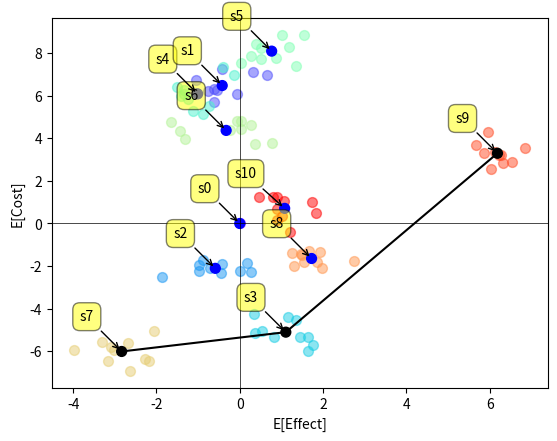

Generate this figure with matplotlib: (Note: this script raises an exception after producing the figure.)
import numpy as np
import matplotlib.pyplot as plt
import matplotlib.cm as cm
import pandas as pd


class Strategy:
    def __init__(self, name, cost, effect):
        """        
        :param name: name of the strategy
        :param cost: list o numpy.array  
        :param effect: list or numpy.array
        """
        self.name = name
        self.cost = cost
        self.effect = effect
        self.aveCost = np.average(self.cost)
        self.aveEffect = np.average(self.effect)
        self.ifDominated = False


class CEA:
    def __init__(self, strategies):
        """
        :param strategies: the list of strategies
        """
        self._n = len(strategies)

        # store all observations for all strategies
        self._dataCloud = strategies

        # data frame to contain the strategies on the frontier
        self._strategiesOnFrontier = pd.DataFrame()

        # data frame for all strategies' expected outcomes
        self._dfStrategies = pd.DataFrame(
            index=range(self._n),
            columns=['Name', 'E[Cost]', 'E[Effect]', 'Dominated', 'Color'])

        for i in range(len(strategies)):
            self._dfStrategies.loc[i, 'Name'] = strategies[i].name
            self._dfStrategies.loc[i, 'E[Cost]'] = strategies[i].aveCost
            self._dfStrategies.loc[i, 'E[Effect]'] = strategies[i].aveEffect
            self._dfStrategies.loc[i, 'Dominated'] = strategies[i].ifDominated
            self._dfStrategies.loc[i, 'Color'] = "k"  # not Dominated black, Dominated blue

        # find the CE frontier
        self.__find_frontier()

    def get_frontier(self):
        return self._strategiesOnFrontier

    def __find_frontier(self):
        # sort strategies by cost, ascending
        # operate on local variable data rather than self attribute
        df1 = self._dfStrategies.sort_values('E[Cost]')

        # apply criteria 1
        for i in range(self._n):
            # strategies with higher cost and lower Effect are dominated
            df1.loc[
                (df1['E[Cost]'] > df1['E[Cost]'][i]) &
                (df1['E[Effect]'] <= df1['E[Effect]'][i]),
                'Dominated'] = True
        # change the color of dominated strategies to blue
        df1.loc[df1['Dominated'] == True, 'Color'] = 'blue'

        # apply criteria 2
        # select all non-dominated strategies
        df2 = df1.loc[df1['Dominated']==False]
        n2 = len(df2['E[Cost]'])

        for i in range(0, n2): # can't decide for first and last point
            for j in range(i+1, n2):
                # cost and effect of strategy i
                effect_i = df2['E[Effect]'].iloc[i]
                cost_i = df2['E[Cost]'].iloc[i]
                # cost and effect of strategy j
                effect_j = df2['E[Effect]'].iloc[j]
                cost_j = df2['E[Cost]'].iloc[j]
                # vector connecting strategy i to j
                v_i_to_j = np.array([effect_j-effect_i, cost_j-cost_i])

                # if the effect of no strategy is between the effects of strategies i and j
                if not ((df2['E[Effect]'] > effect_i) & (df2['E[Effect]'] < effect_j)).any():
                    continue    # to the next j
                else:
                    # get all the strategies with effect between strategies i and j
                    inner_points = df2.loc[(df2['E[Effect]'] > effect_i) & (df2['E[Effect]'] < effect_j)]
                    # difference in effect of inner points and strategy i
                    v2_x = inner_points['E[Effect]'] - effect_i
                    # difference in cost of inner points and strategy i
                    v2_y = inner_points['E[Cost]']-cost_i

                    # cross products of vector i to j and the vectors i to all inner points
                    cross_product = v_i_to_j[0] * np.array(v2_y) - v_i_to_j[1] * np.array(v2_x)

                    # if cross_product > 0 the point is above the line
                    # (because the point are sorted vertically)
                    # ref: https://stackoverflow.com/questions/1560492/how-to-tell-whether-a-point-is-to-the-right-or-left-side-of-a-line
                    dominated_index = inner_points[cross_product > 0].index
                    df1.loc[list(dominated_index), 'Dominated'] = True
                    df1.loc[list(dominated_index), 'Color'] = 'blue'

        # update strategies
        self._dfStrategies = df1
        self._strategiesOnFrontier = df1.loc[df1['Dominated'] == False, ['Name', 'E[Cost]', 'E[Effect]']]

    def show_CE_plane(self, x_label, y_label, show_names=False, show_clouds=False):
        """
        :param x_label: (string) x-axis label
        :param y_label: (string) y-axis label
        :param show_names: logical, show strategy names
        :param show_clouds: logical, show true sample observation of strategies
        """
        # plots
        # operate on local variable data rather than self attribute
        data = self._dfStrategies

        # re-sorted according to Effect to draw line
        linedat = data.loc[data["Dominated"] == False].sort_values('E[Effect]')

        # show observation clouds for strategies
        if show_clouds:
            for strategy_i, color in zip(self._dataCloud, cm.rainbow(np.linspace(0, 1, self._n))):
                x_values = strategy_i.effect
                y_values = strategy_i.cost
                # plot
                plt.scatter(x_values, y_values, c=color, alpha=0.5, s=50)

        plt.scatter(data['E[Effect]'], data['E[Cost]'], c=list(data['Color']), s=50)
        plt.plot(linedat['E[Effect]'], linedat['E[Cost]'], c='k')
        plt.axhline(y=0, c='k',linewidth=0.5)
        plt.axvline(x=0, c='k',linewidth=0.5)
        plt.xlabel(x_label)
        plt.ylabel(y_label)

        # show names of strategies
        if show_names:
            for label, x, y in zip(data['Name'], data['E[Effect]'], data['E[Cost]']):
                plt.annotate(
                    label,
                    xy=(x, y), xytext=(-20, 20),
                    textcoords='offset points', ha='right', va='bottom',
                    bbox=dict(boxstyle='round,pad=0.5', fc='yellow', alpha=0.5),
                    arrowprops=dict(arrowstyle='->', connectionstyle='arc3,rad=0'))

        plt.show()


    def BuildCETable(self, digits=5):
        """
        :param digits: specify how many digits return in the table, 5 by default
        :return: output csv file called "CETable.csv" in local environment
        """
        data = self._dfStrategies
        data['Expected Incremental Cost'] = "-"
        data['Expected Incremental Effect'] = "-"
        data['ICER'] = "Dominated"
        not_Dominated_points = data.loc[data["Dominated"] == False].sort_values('E[Cost]')

        n_not_Dominated = not_Dominated_points.shape[0]


        incre_cost = []
        incre_Effect = []
        ICER = []
        for i in range(1, n_not_Dominated):
            temp_num = not_Dominated_points["E[Cost]"].iloc[i]-not_Dominated_points["E[Cost]"].iloc[i-1]
            incre_cost = np.append(incre_cost, temp_num)

            temp_den = not_Dominated_points["E[Effect]"].iloc[i]-not_Dominated_points["E[Effect]"].iloc[i-1]
            if temp_den == 0:
                raise ValueError('invalid value of Expected Incremental Effect, the ratio is not computable')
            incre_Effect = np.append(incre_Effect, temp_den)

            ICER = np.append(ICER, temp_num/temp_den)

        ind_change = not_Dominated_points.index[1:]
        data.loc[ind_change, 'Expected Incremental Cost'] = incre_cost.astype(float).round(digits)
        data.loc[ind_change, 'Expected Incremental Effect'] = incre_Effect.astype(float).round(digits)
        data.loc[ind_change, 'ICER'] = ICER.astype(float).round(digits)
        data.loc[not_Dominated_points.index[0], 'ICER'] = '-'

        output = data[['Name', 'E[Cost]', 'E[Effect]', 'Expected Incremental Cost', 'Expected Incremental Effect',\
            'ICER']]

        # set digits number to display
        output.loc[:, 'E[Cost]'] = output['E[Cost]'].astype(float).round(digits)
        output.loc[:, 'E[Effect]'] = output['E[Effect]'].astype(float).round(digits)

        # write csv
        output.to_csv("CETable.csv", encoding='utf-8', index=False)

        return output


np.random.seed(573)

s_center = np.random.normal(0, 5, (10, 2))


s0 = Strategy('s0',0, 0)
s1 = Strategy("s1",s_center[0,0]+np.random.normal(0, 0.5, 10), s_center[0,1]+np.random.normal(0, 0.5, 10))
s2 = Strategy("s2",s_center[1,0]+np.random.normal(0, 0.5, 10), s_center[1,1]+np.random.normal(0, 0.5, 10))
s3 = Strategy("s3",s_center[2,0]+np.random.normal(0, 0.5, 10), s_center[2,1]+np.random.normal(0, 0.5, 10))
s4 = Strategy("s4",s_center[3,0]+np.random.normal(0, 0.5, 10), s_center[3,1]+np.random.normal(0, 0.5, 10))
s5 = Strategy("s5",s_center[4,0]+np.random.normal(0, 0.5, 10), s_center[4,1]+np.random.normal(0, 0.5, 10))
s6 = Strategy("s6",s_center[5,0]+np.random.normal(0, 0.5, 10), s_center[5,1]+np.random.normal(0, 0.5, 10))
s7 = Strategy("s7",s_center[6,0]+np.random.normal(0, 0.5, 10), s_center[6,1]+np.random.normal(0, 0.5, 10))
s8 = Strategy("s8",s_center[7,0]+np.random.normal(0, 0.5, 10), s_center[7,1]+np.random.normal(0, 0.5, 10))
s9 = Strategy("s9",s_center[8,0]+np.random.normal(0, 0.5, 10), s_center[8,1]+np.random.normal(0, 0.5, 10))
s10 = Strategy("s10",s_center[9,0]+np.random.normal(0, 0.5, 10), s_center[9,1]+np.random.normal(0, 0.5, 10))


myCEA = CEA([s0, s1, s2, s3, s4, s5, s6, s7, s8, s9, s10])

# frontier results
print('Strategies on CE frontier:')
print(myCEA.get_frontier())

# plot with label and sample cloud
myCEA.show_CE_plane('E[Effect]','E[Cost]', True, True)

# table
print('')
print(myCEA.BuildCETable(digits=2))
